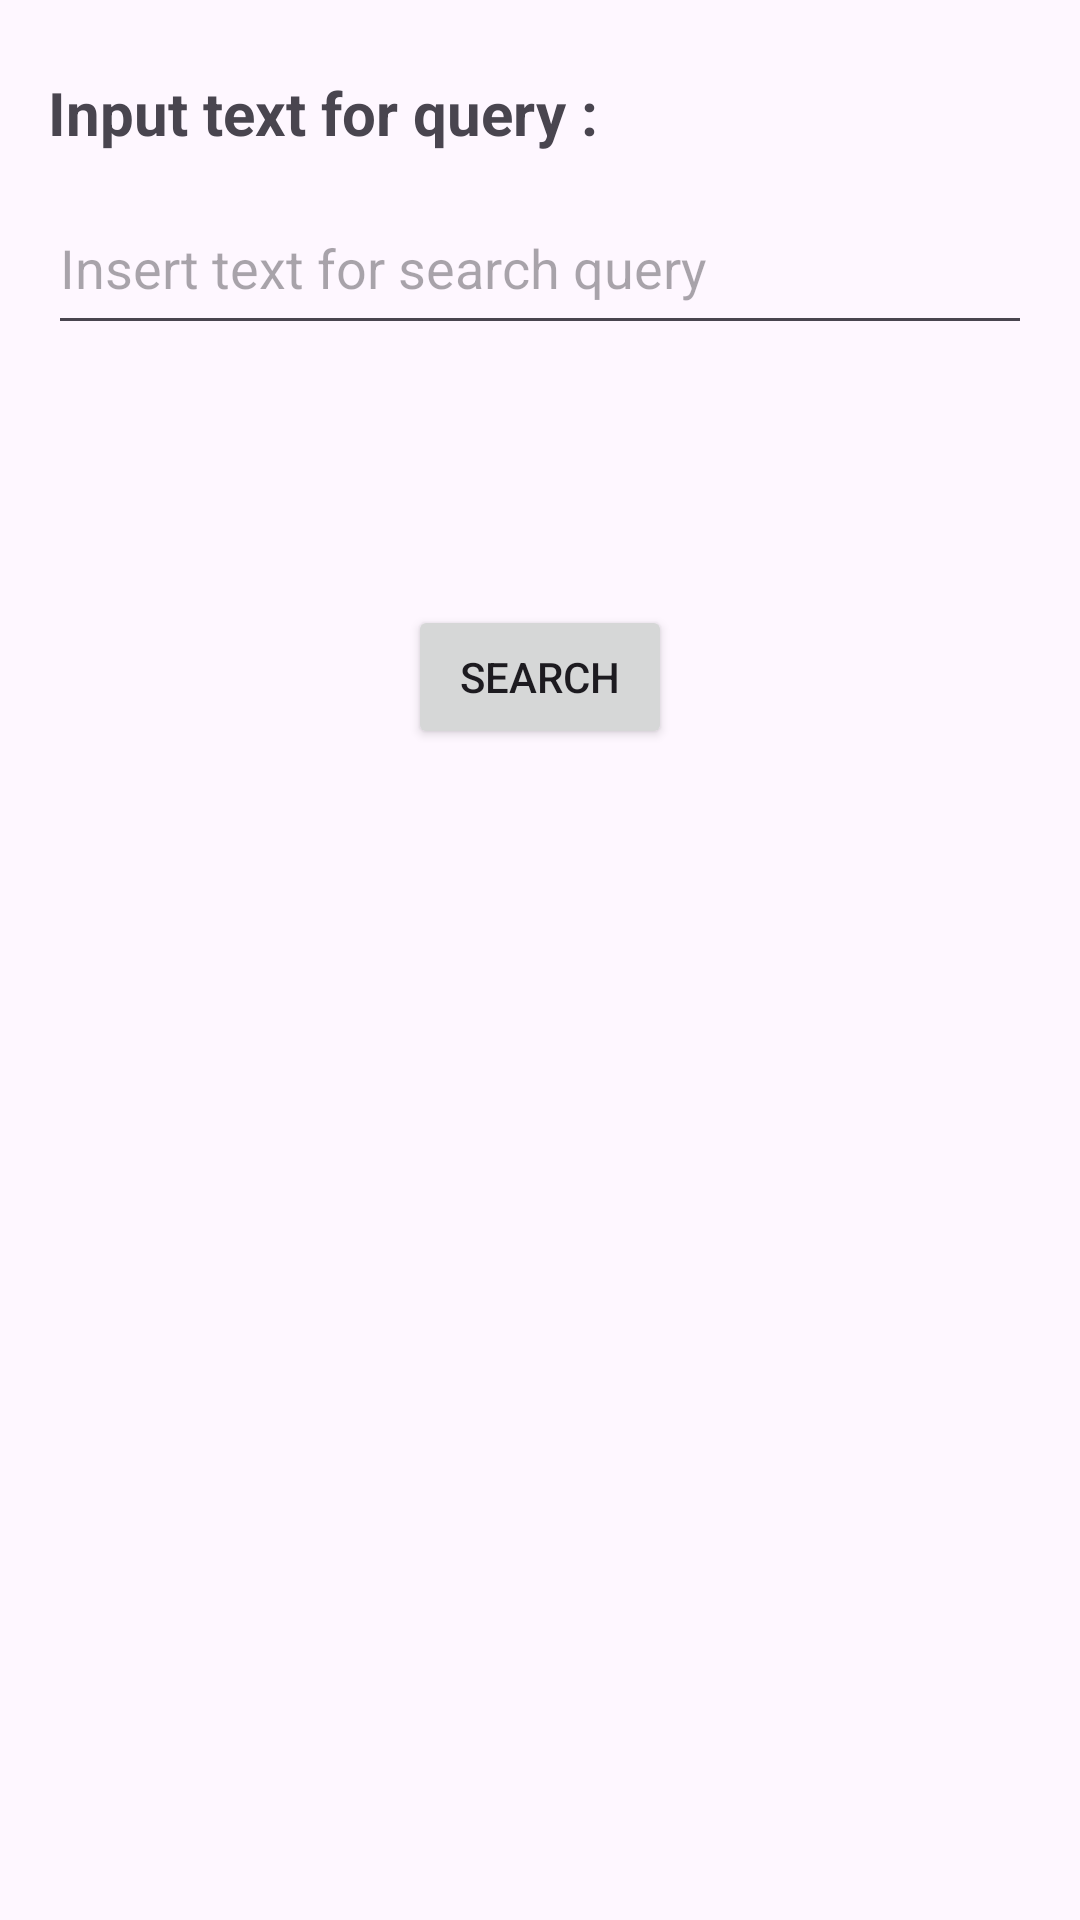

Here is an Android app screen rendered from its layout file. Give the layout XML and the strings, colors and styles it references.
<!-- AndroidManifest.xml: application theme Theme.FIT3162_App -->
<!-- res/layout/activity_main.xml -->
<?xml version="1.0" encoding="utf-8"?>
<androidx.constraintlayout.widget.ConstraintLayout xmlns:android="http://schemas.android.com/apk/res/android"
    xmlns:app="http://schemas.android.com/apk/res-auto"
    xmlns:tools="http://schemas.android.com/tools"
    android:layout_width="match_parent"
    android:layout_height="match_parent"
    tools:context=".MainActivity">

    <LinearLayout
        android:layout_width="match_parent"
        android:layout_height="match_parent"
        android:orientation="vertical"
        app:layout_constraintBottom_toBottomOf="parent"
        app:layout_constraintEnd_toEndOf="parent"
        app:layout_constraintStart_toStartOf="parent"
        app:layout_constraintTop_toTopOf="parent">

        <androidx.constraintlayout.widget.ConstraintLayout
            android:layout_width="match_parent"
            android:layout_height="0dp"
            android:layout_weight="1">

            <TextView
                android:id="@+id/Input_Query_Textview"
                android:layout_width="0dp"
                android:layout_height="wrap_content"
                android:layout_marginStart="16dp"
                android:layout_marginTop="24dp"
                android:layout_marginEnd="16dp"
                android:text="@string/User_Input_Textview"
                android:textSize="20sp"
                android:textStyle="bold"
                app:layout_constraintEnd_toEndOf="parent"
                app:layout_constraintStart_toStartOf="parent"
                app:layout_constraintTop_toTopOf="parent" />

            <EditText
                android:id="@+id/Input_query_text"
                android:layout_width="0dp"
                android:minHeight="48dp"
                android:layout_height="wrap_content"
                android:layout_marginStart="16dp"
                android:layout_marginTop="16dp"
                android:layout_marginEnd="16dp"
                android:ems="10"
                android:gravity="start|top"
                android:hint="Insert text for search query"
                android:inputType="textMultiLine"
                android:maxLines="5"
                android:scrollbars="vertical"
                app:layout_constraintEnd_toEndOf="parent"
                app:layout_constraintHorizontal_bias="0.51"
                app:layout_constraintStart_toStartOf="parent"
                app:layout_constraintTop_toBottomOf="@+id/Input_Query_Textview" />

            <Button
                android:id="@+id/Input_query_button"
                android:layout_width="wrap_content"
                android:layout_height="wrap_content"
                android:layout_marginTop="16dp"
                android:text="Search"
                app:layout_constraintBottom_toBottomOf="parent"
                app:layout_constraintEnd_toEndOf="parent"
                app:layout_constraintStart_toStartOf="parent"
                app:layout_constraintTop_toBottomOf="@+id/Input_query_text" />
        </androidx.constraintlayout.widget.ConstraintLayout>

        <androidx.constraintlayout.widget.ConstraintLayout
            android:layout_width="match_parent"
            android:layout_height="0dp"
            android:layout_weight="1" />
    </LinearLayout>
</androidx.constraintlayout.widget.ConstraintLayout>
<!-- resources referenced by this layout -->
<resources>
  <string name="User_Input_Textview">Input text for query :</string>
  <style name="Theme.FIT3162_App" parent="Base.Theme.FIT3162_App" />
  <style name="Base.Theme.FIT3162_App" parent="Theme.Material3.DayNight.NoActionBar">
          
          
      </style>
</resources>
